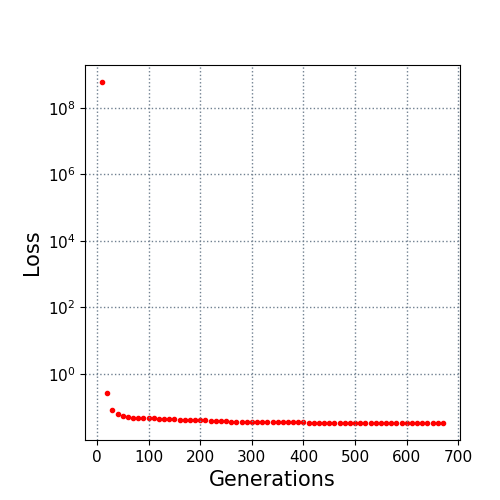

The table this chart was drawn from, first rows:
10.0, 600000000.0
20.0, 0.2605
30.0, 0.08283
40.0, 0.06123
50.0, 0.05488
60.0, 0.05142
70.0, 0.04845
80.0, 0.04716
90.0, 0.04657
100.0, 0.04609
110.0, 0.04553
120.0, 0.04505
130.0, 0.04414
140.0, 0.04312
150.0, 0.04269
160.0, 0.04206
170.0, 0.04163
180.0, 0.04133
190.0, 0.04059
200.0, 0.04004
210.0, 0.03948
220.0, 0.0385
230.0, 0.03743
240.0, 0.03715
250.0, 0.03682
260.0, 0.03665
270.0, 0.03649
280.0, 0.03636
290.0, 0.03599
300.0, 0.03556
310.0, 0.03544
320.0, 0.03525
330.0, 0.0352
340.0, 0.03512
350.0, 0.03481
360.0, 0.03478
370.0, 0.03478
380.0, 0.03465
390.0, 0.03445
400.0, 0.03433
410.0, 0.03426
420.0, 0.03415
430.0, 0.03405
440.0, 0.03403
450.0, 0.03391
460.0, 0.03369
470.0, 0.03367
480.0, 0.03363
490.0, 0.03362
500.0, 0.03362
510.0, 0.03362
520.0, 0.03355
530.0, 0.03355
540.0, 0.03352
550.0, 0.03352
560.0, 0.03352
570.0, 0.03346
580.0, 0.03337
590.0, 0.03337
600.0, 0.03331
610.0, 0.03328
... 6 more rows
